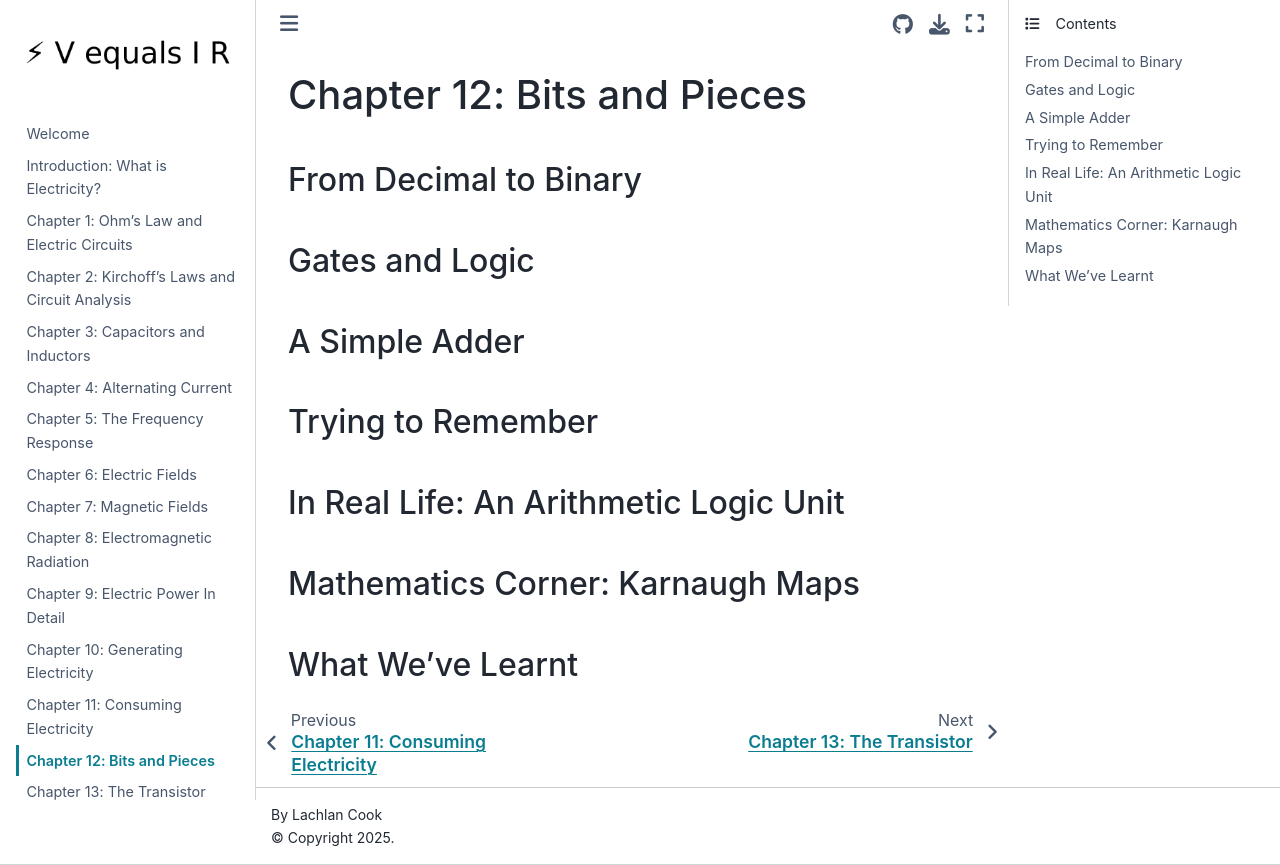

repository: lcoquus/personal-website · page: chapter12.html · generator: jekyll

# Chapter 12: Bits and Pieces
